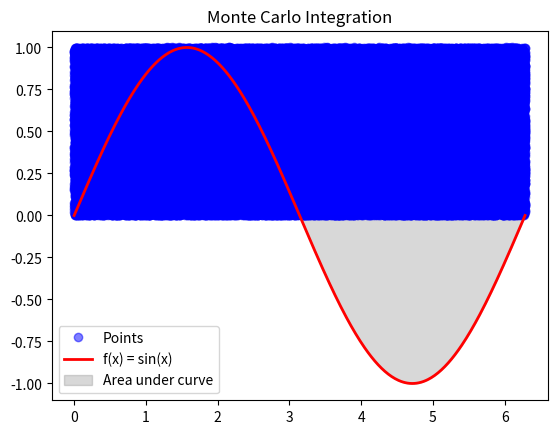

Python code for this plot:
import numpy as np
import scipy.integrate as spi
import matplotlib.pyplot as plt

# Визначення функції та межі інтегрування
def f(x):
    return np.sin(x)

a = 0  # Нижня межа
b = 2 * np.pi  # Верхня межа

# Кількість точок, які будемо генерувати
num_points = 100000

# Генерація випадкових точок в прямокутній області
x_points = np.random.uniform(a, b, num_points)
y_points = np.random.uniform(0, max(f(x_points)), num_points)

# Обчислення кількості точок, які потрапили під криву
points_under_curve = sum(y_points <= f(x_points))

# Обчислення площі прямокутника та площі під кривою
total_area = (b - a) * max(f(x_points))
area_under_curve = total_area * (points_under_curve / num_points)

# Виведення результатів методу Монте-Карло
print("Площа під кривою (за допомогою методу Монте-Карло):", area_under_curve)

# Обчислення інтеграла за допомогою quad
result, error = spi.quad(f, a, b)

# Виведення аналітичного результату
print("Аналітичний результат (за допомогою quad):", result)

# Побудова графіка для ілюстрації
x = np.linspace(a, b, 400)
y = f(x)

plt.plot(x_points, y_points, 'bo', alpha=0.5, label='Points')
plt.plot(x, y, 'r', linewidth=2, label='f(x) = sin(x)')
plt.fill_between(x, y, color='gray', alpha=0.3, label='Area under curve')
plt.title('Monte Carlo Integration')
plt.legend()
plt.show()
